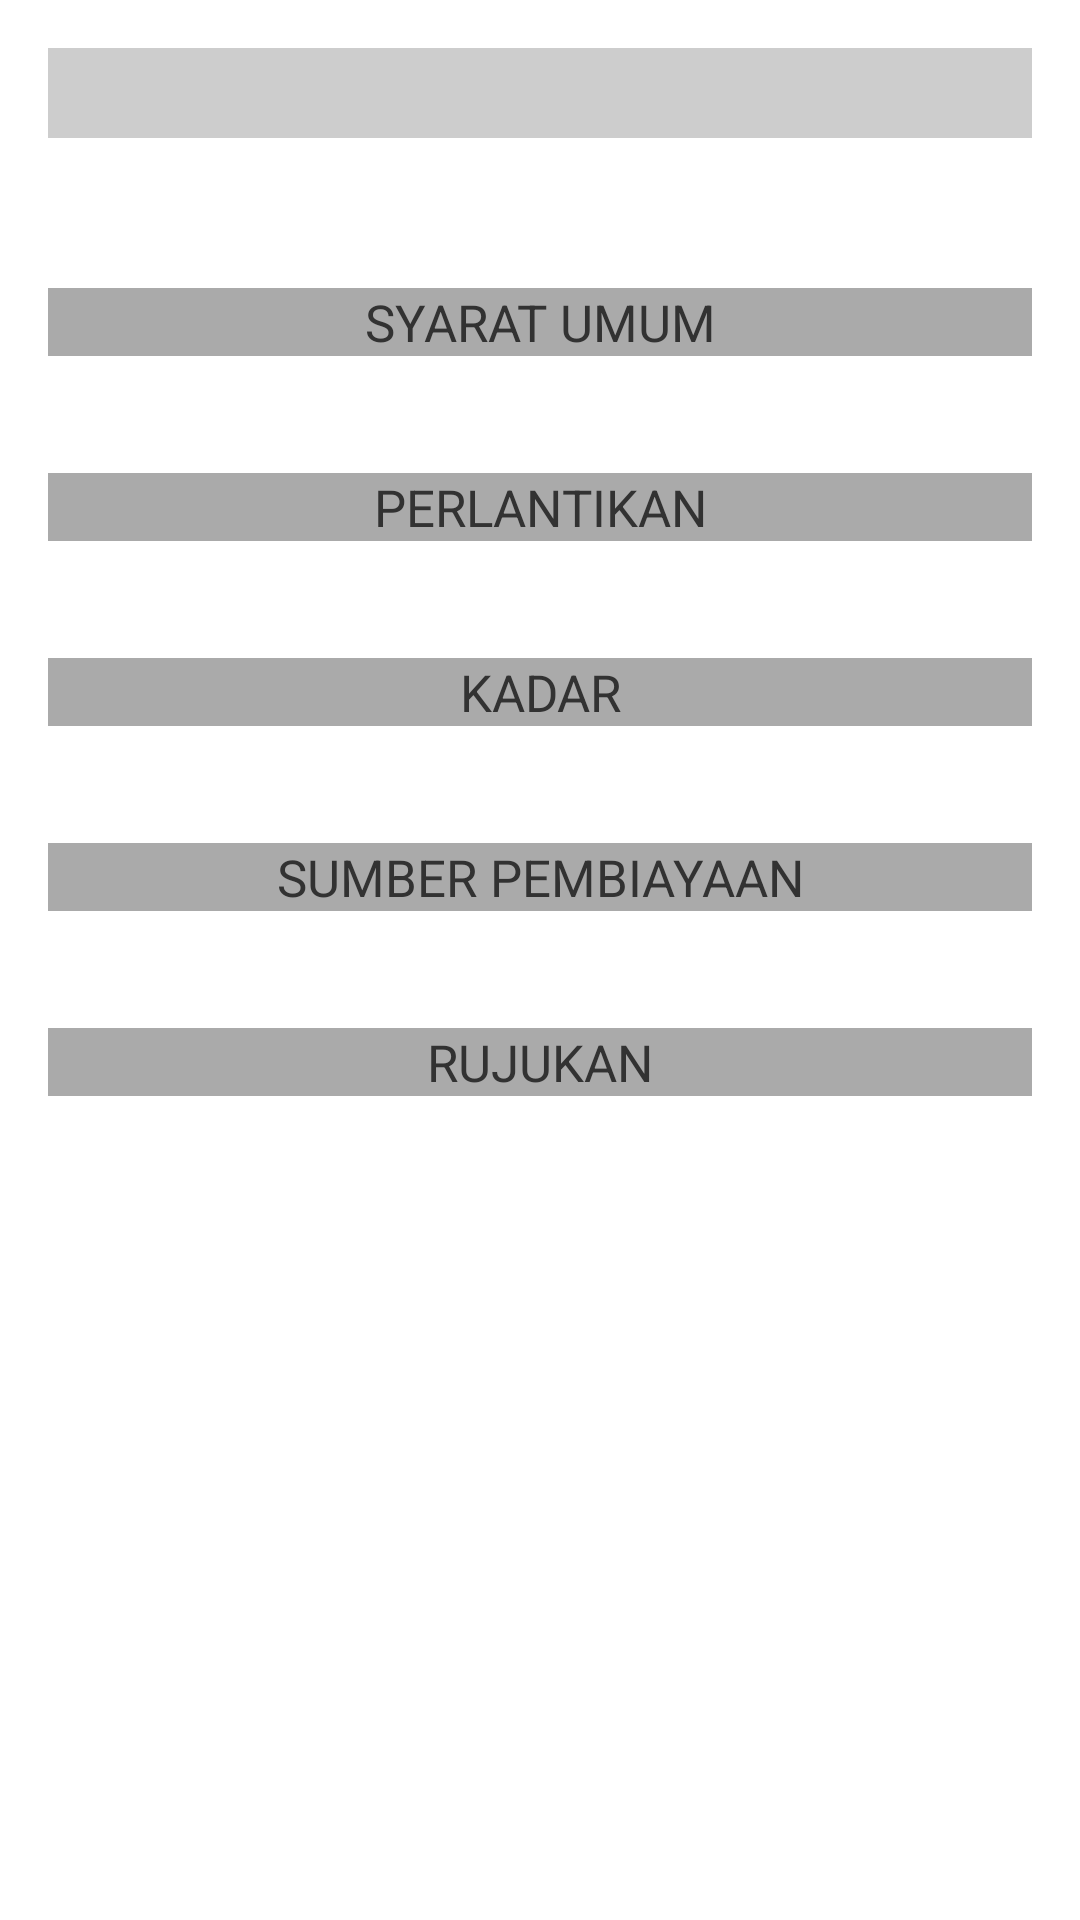

Reconstruct the res/layout file that produces this screen, plus the resources it refers to.
<!-- AndroidManifest.xml: application theme AppTheme -->
<!-- res/layout/desc_perlantikan.xml -->
<ScrollView xmlns:android="http://schemas.android.com/apk/res/android"
    xmlns:tools="http://schemas.android.com/tools"
    android:layout_width="fill_parent"
    android:layout_height="fill_parent"
    android:orientation="vertical"
    android:padding="16dp"
    tools:ignore="overdraw">

    <LinearLayout
        android:layout_width="fill_parent"
        android:layout_height="wrap_content"
        android:layout_gravity="center_horizontal"
        android:orientation="vertical">
        <TextView
            android:id="@+id/grant_title"
            android:layout_width="match_parent"
            android:layout_height="30dp"
            android:background="#ffcdcdcd"
            android:textSize="@dimen/title"
            android:textStyle="bold"
            android:gravity="center"
            android:layout_marginBottom="50dp" />

        <TextView
            android:layout_width="fill_parent"
            android:layout_height="wrap_content"
            android:text="SYARAT UMUM"
            android:textSize="@dimen/title"
            android:layout_gravity="center_horizontal"
            android:background="@android:color/darker_gray"
            android:gravity="center" />

        <TextView
            android:layout_width="match_parent"
            android:layout_height="wrap_content"
            android:id="@+id/syaratumum"
            android:layout_gravity="center_horizontal" />

        <TextView
            android:layout_width="fill_parent"
            android:layout_height="wrap_content"
            android:text="PERLANTIKAN"
            android:textSize="@dimen/title"
            android:layout_gravity="center_horizontal"
            android:background="@android:color/darker_gray"
            android:gravity="center"
            android:layout_marginTop="20dp" />
        <TextView
            android:layout_width="match_parent"
            android:layout_height="wrap_content"
            android:id="@+id/perlantikan"
            android:layout_gravity="center_horizontal" />

        <TextView
            android:layout_width="fill_parent"
            android:layout_height="wrap_content"
            android:text="KADAR"
            android:textSize="@dimen/title"
            android:layout_gravity="center_horizontal"
            android:background="@android:color/darker_gray"
            android:gravity="center"
            android:layout_marginTop="20dp" />
        <TextView
            android:layout_width="match_parent"
            android:layout_height="wrap_content"
            android:id="@+id/kadar"
            android:layout_gravity="center_horizontal" />

        <TextView
            android:layout_width="fill_parent"
            android:layout_height="wrap_content"
            android:text="SUMBER PEMBIAYAAN"
            android:textSize="@dimen/title"
            android:layout_gravity="center_horizontal"
            android:background="@android:color/darker_gray"
            android:gravity="center"
            android:layout_marginTop="20dp" />
        <TextView
            android:layout_width="match_parent"
            android:layout_height="wrap_content"
            android:id="@+id/pembiayaan"
            android:layout_gravity="center_horizontal" />

        <TextView
            android:layout_width="fill_parent"
            android:layout_height="wrap_content"
            android:text="RUJUKAN"
            android:textSize="@dimen/title"
            android:layout_gravity="center_horizontal"
            android:background="@android:color/darker_gray"
            android:gravity="center"
            android:layout_marginTop="20dp" />
        <TextView
            android:layout_width="match_parent"
            android:layout_height="wrap_content"
            android:id="@+id/rujukan"
            android:layout_gravity="center_horizontal" />

    </LinearLayout>

</ScrollView>
<!-- resources referenced by this layout -->
<resources>
  <dimen name="title">17sp</dimen>
  <style name="AppTheme" parent="@android:style/Theme.Holo.Light.DarkActionBar">
          <item name="android:actionBarStyle">@style/AppTheme.ActionBar</item>
          <item name="android:actionDropDownStyle">@style/DropDownNav.Example</item>
      </style>
  <style name="AppTheme.ActionBar" parent="@android:style/Widget.Holo.ActionBar.Solid">
          <item name="android:background">@color/bg_actionbar</item>
          <item name="android:titleTextStyle">@style/AppTheme.ActionBar.TitleTextStyle</item>
      </style>
  <style name="DropDownNav.Example" parent="@android:style/Widget.Holo.Light.Spinner">
          <item name="android:popupBackground">@drawable/ab_dropdown</item>
      </style>
  <color name="bg_actionbar">#3f51b5</color>
  <style name="AppTheme.ActionBar.TitleTextStyle" parent="@android:style/TextAppearance.Holo.Widget.ActionBar.Title">
          <item name="android:textColor">@android:color/white</item>
      </style>
</resources>
